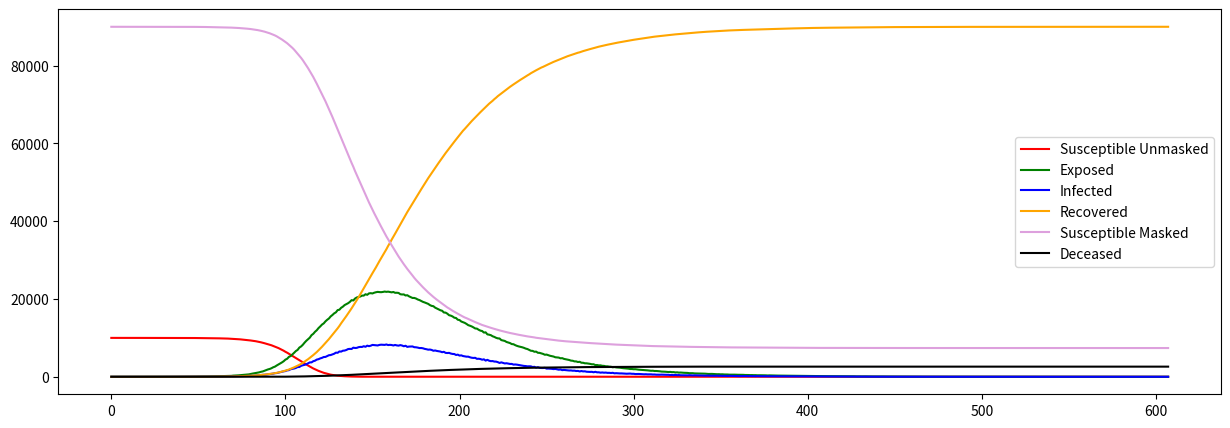

Write the Python code that produced this figure.
from numpy.random import binomial
import matplotlib.pyplot as plt
import math

'''
GROUPS:
    S: Susceptible
    E: Exposed --- NOTE: Exposed means infected, but not contagious
    I: Infected
    R: Recovered
    M: Masked
    D: Deceased
'''

# REFERENCE THIS LINK FOR INFO ON SEIR: https://docs.idmod.org/projects/emod-hiv/en/latest/model-seir.html

if __name__ == '__main__':
    # Population size
    N = 100000

    # Mask adoption rate. Determines how many start in S vs M
    # Hi, avg, low: .2, .5, .9 for each
    mask_adoption = .9
    mask_effectiveness = .9

    # P(S -> E)
    r0 = 2.7        # avg number of people an infected person will spread to, scale by pop to get "per person" avg
    alpha = r0/N

    #P(M -> E)
    alpha_m = alpha*(1-mask_effectiveness)

    # P(E -> I) -- set as .375 because it usually takes 2-4 days to become infectious?
    # should think ab this a bit more
    exposed_rate = .375

    # P(I -> R)
    beta = .1

    # P(I -> D)
    recovery_rate = .97  # somewhere between [.97, .9975]
    death_rate = 1 - recovery_rate


    days = []
    deaths = []
    for i in range(100):

        # for debugging
        N_list = [N]

        S = [N*(1-mask_adoption)-1]
        M = [N*mask_adoption]
        E = [0]
        I = [1]
        R = [0]
        D = [0]
        t = 0

        # Run until all recovered or we run out of infected/exposed people
        while (I[t] > 0 or E[t] > 0):
            S.append(binomial(S[t], (1 - alpha) ** I[t]))
            M.append(binomial(M[t], (1 - alpha_m)**I[t]))

            # since the path from I could go to R or D, we first calculate the num that go to R or D
            num_leaving_I = binomial(I[t], beta)
            I_to_R = math.ceil(num_leaving_I * recovery_rate)
            I_to_D = num_leaving_I - I_to_R

            # transitioning num leaving I to R or D
            R.append(R[t] + I_to_R)
            D.append(D[t] + I_to_D)

            I.append(binomial(E[t], exposed_rate))


            # NOTE: formula for E is what the formula for I was under the SIR model
            E.append(N - S[t + 1] - I[t + 1] - R[t + 1] - D[t + 1] - M[t + 1])

            # adjusting

            # need to make sure S + R + D + I + V == N
            N_list.append(S[t] + E[t] + R[t] + D[t] + I[t] + M[t])



            t += 1

        days.append(t)
        deaths.append(D[-1])

    print(sum(days) / len(days), 'avg days')
    print(sum(deaths)/len(deaths), 'avg deaths')

    plt.figure(figsize=(15, 5))
    plt.plot(range(0, t + 1), S, color='red', label='Susceptible Unmasked')
    plt.plot(range(0, t + 1), E, color='green', label='Exposed')
    plt.plot(range(0, t + 1), I, color='blue', label='Infected')
    plt.plot(range(0, t + 1), R, color='orange', label='Recovered')
    plt.plot(range(0, t + 1), M, color='plum', label='Susceptible Masked')
    plt.plot(range(0, t + 1), D, color='black', label='Deceased')
    plt.legend()
    plt.show()